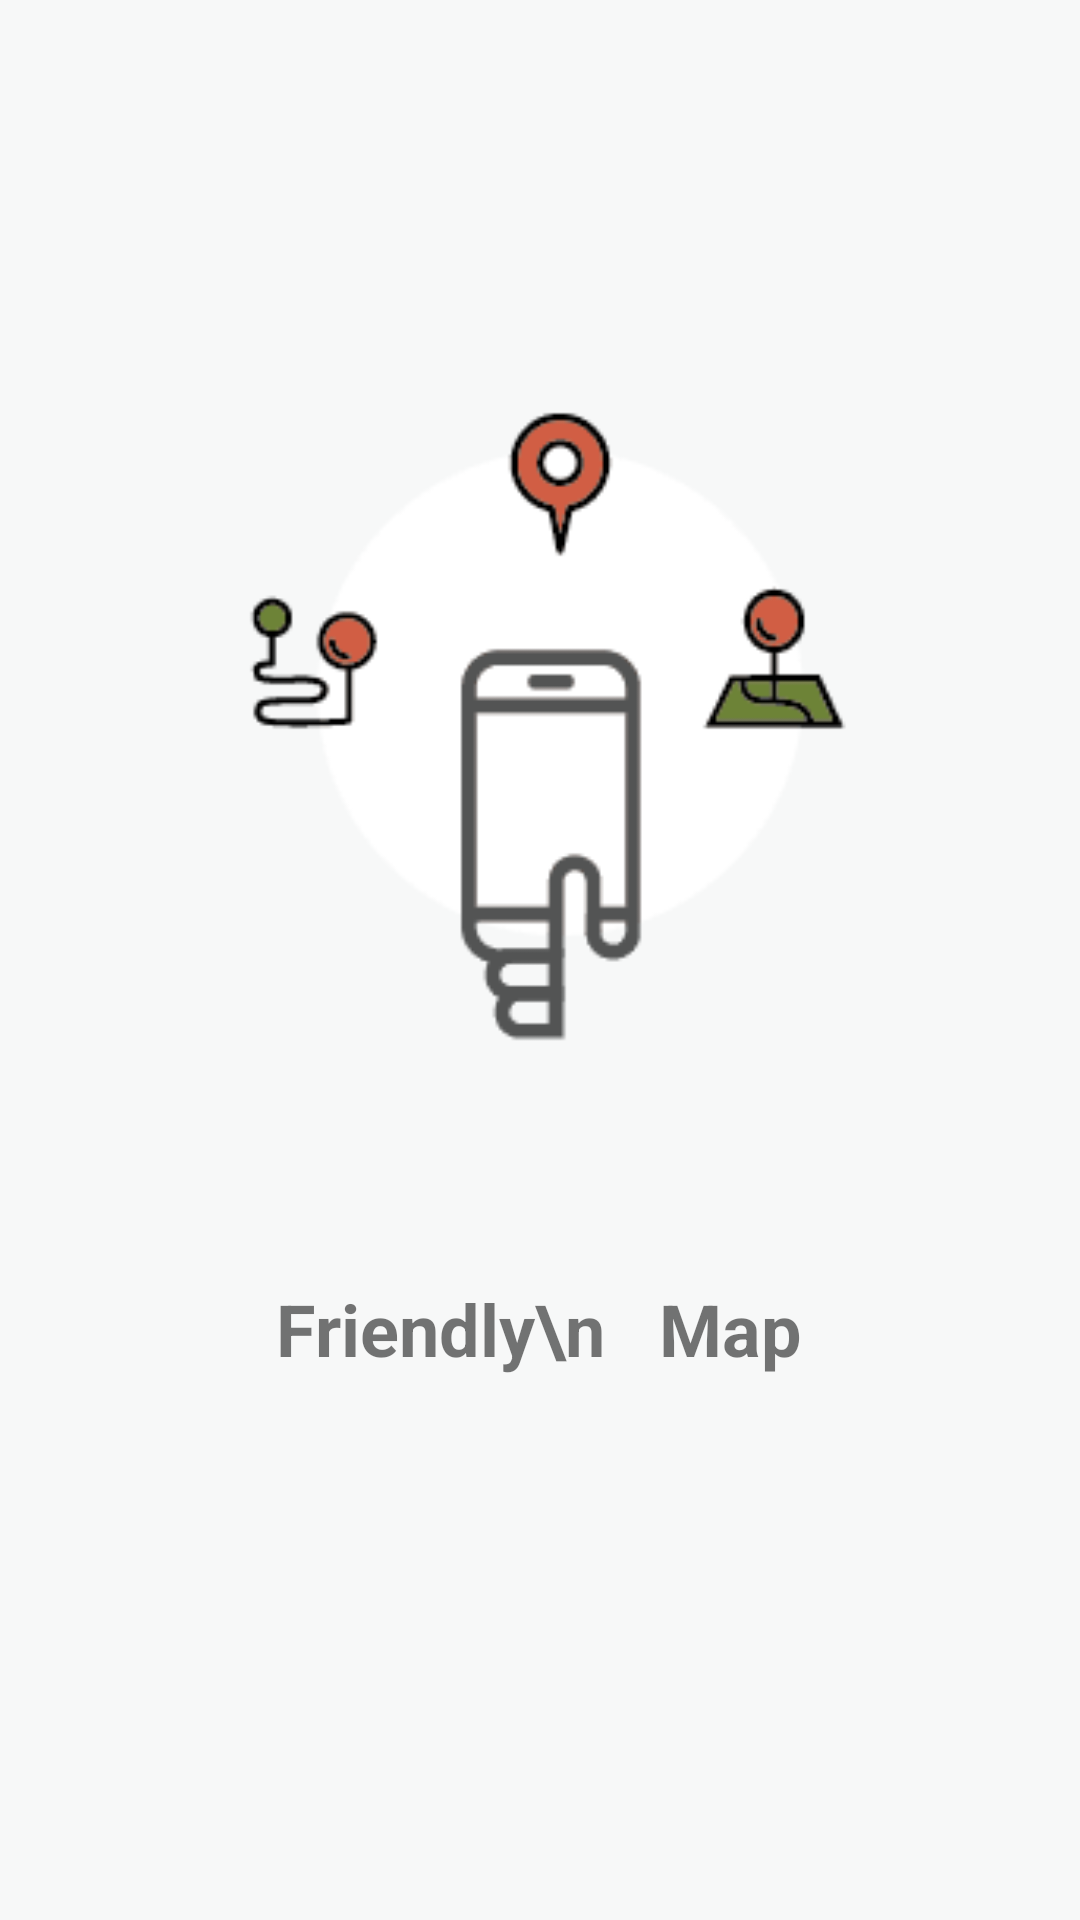

Android layout source for this screen:
<!-- AndroidManifest.xml: application theme AppTheme -->
<!-- res/layout/intro_1.xml -->
<?xml version="1.0" encoding="utf-8"?>
<LinearLayout xmlns:android="http://schemas.android.com/apk/res/android"
    android:id="@+id/main"
    android:layout_width="match_parent"
    android:layout_height="match_parent"
    android:layout_weight="10"
    android:background="#F7F8F8"
    android:orientation="vertical"
    >

        <LinearLayout
            android:layout_width="fill_parent"
            android:layout_height="0dp"
            android:layout_weight="5"
            android:gravity="center"
            android:orientation="vertical">

                <ImageView
                    android:layout_width="250dp"
                    android:layout_height="250dp"
                    android:layout_gravity="center"
                    android:paddingLeft="16dp"
                    android:paddingRight="16dp"
                    android:src="@drawable/intro1" />

                <TextView
                    android:layout_width="wrap_content"
                    android:layout_height="wrap_content"
                    android:text="Friendly\n   Map"
                    android:textSize="24sp"
                    android:typeface="sans"
                    android:textStyle="bold"
                    android:layout_marginTop="60dp"
                    />
        </LinearLayout>


        <TextView
            android:layout_width="fill_parent"
            android:layout_height="64dp" />
</LinearLayout>
<!-- resources referenced by this layout -->
<resources>
  <!-- drawable intro1: png bitmap (drawable, 2886 bytes) -->
  <style name="AppTheme" parent="Theme.AppCompat.Light.DarkActionBar">
          
          <item name="colorPrimary">@color/colorPrimary</item>
          <item name="colorPrimaryDark">@color/colorPrimaryDark</item>
          <item name="colorAccent">@color/colorAccent</item>
      </style>
  <color name="colorPrimary">#CFD0D0</color>
  <color name="colorPrimaryDark">#898989</color>
  <color name="colorAccent">#FF4081</color>
</resources>
